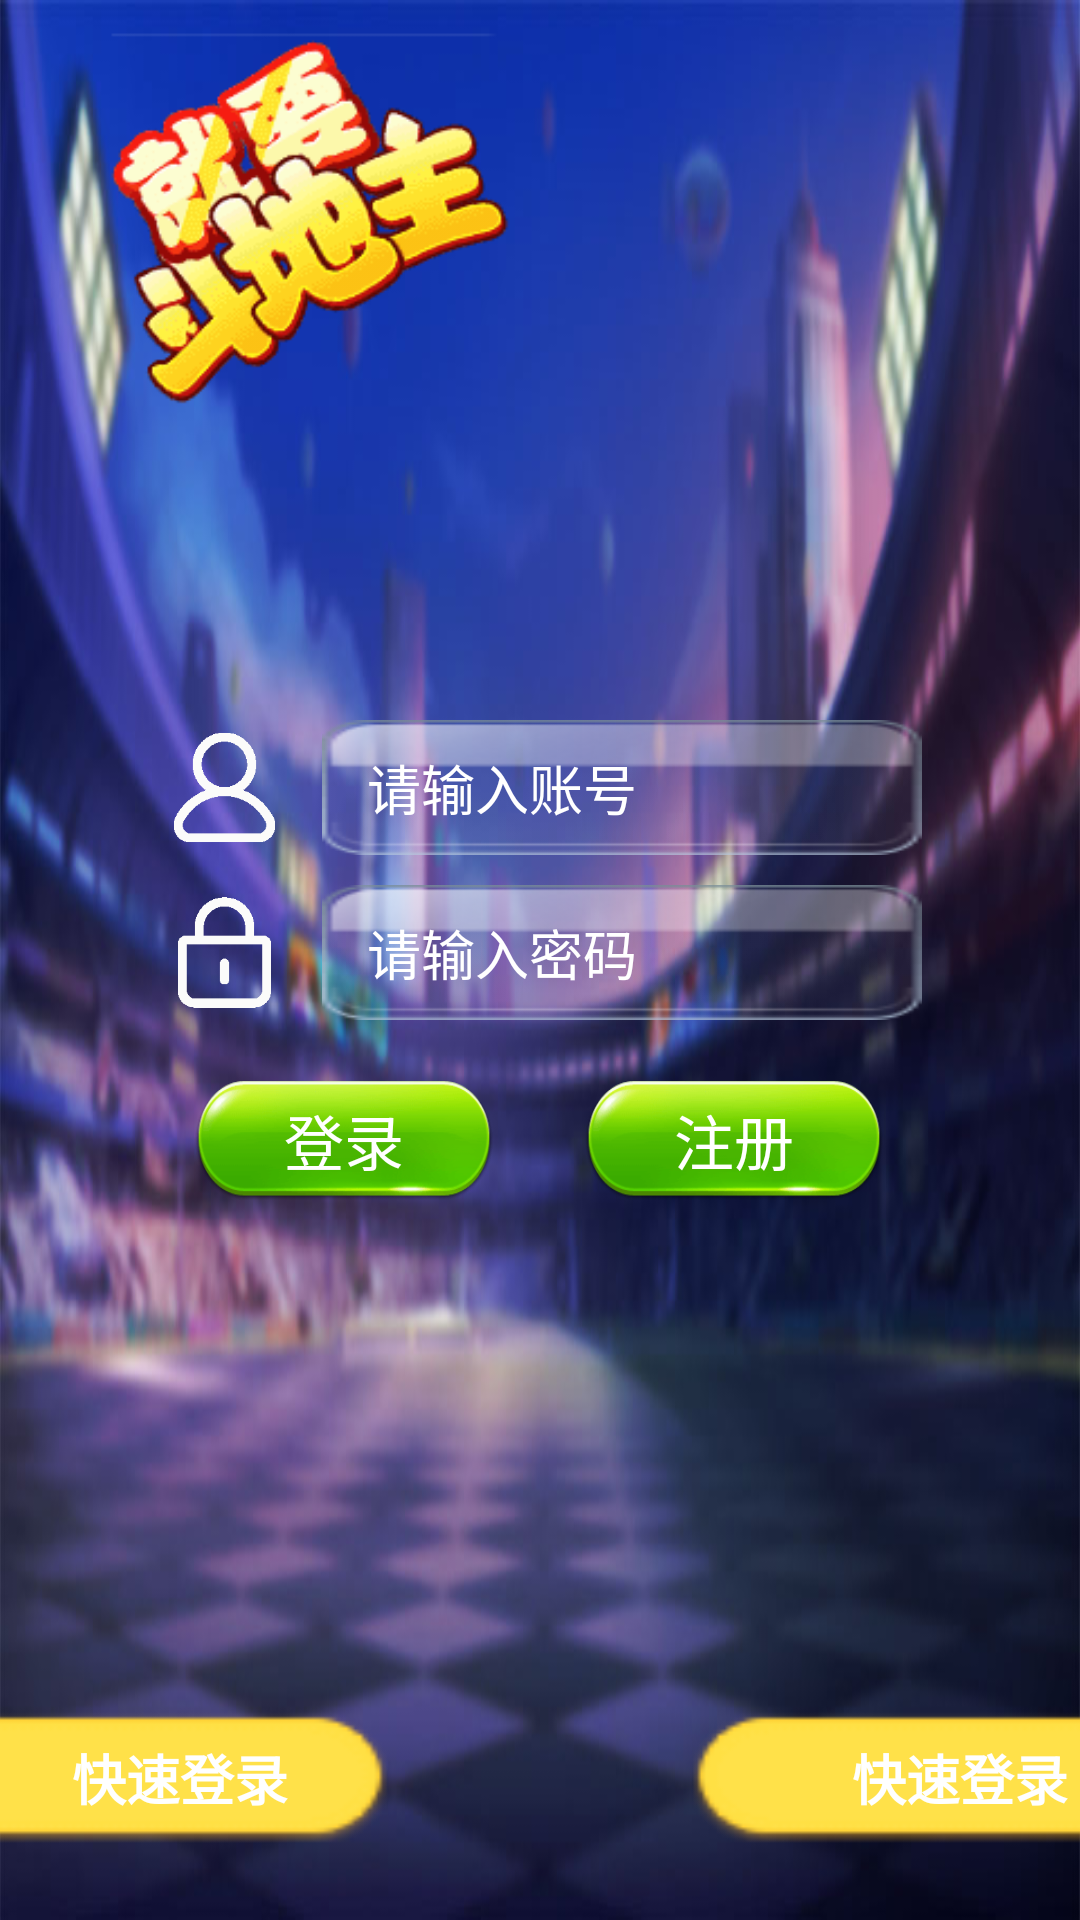

Android layout source for this screen:
<!-- AndroidManifest.xml: activity theme AppCompatFullScreen -->
<!-- res/layout/activity_login.xml -->
<?xml version="1.0" encoding="utf-8"?>
<RelativeLayout xmlns:android="http://schemas.android.com/apk/res/android"
    android:orientation="vertical" android:layout_width="match_parent"
    android:layout_height="match_parent">

    <ImageView
        android:layout_width="match_parent"
        android:layout_height="match_parent"
        android:background="@mipmap/ddz_bg"/>

    <ImageView
        android:layout_marginLeft="20dp"
        android:layout_width="150dp"
        android:layout_height="150dp"
        android:src="@mipmap/ddz"/>

    <RelativeLayout
        android:layout_width="wrap_content"
        android:layout_height="wrap_content"
        android:layout_centerInParent="true">

        <LinearLayout
            android:id="@+id/user"
            android:layout_width="wrap_content"
            android:layout_height="wrap_content"
            android:orientation="horizontal">

            <ImageView
                android:layout_width="45dp"
                android:layout_height="45dp"
                android:src="@mipmap/user"
                />

            <EditText
                android:id="@+id/ed_username"
                android:layout_marginLeft="10dp"
                android:layout_width="200dp"
                android:layout_height="45dp"
                android:paddingRight="8dp"
                android:paddingLeft="15dp"
                android:gravity="left|center"
                android:hint="@string/input_user"
                android:textColorHint="@color/white"
                android:textColor="@color/white"
                android:textSize="18sp"
                android:background="@mipmap/input_bg"/>

        </LinearLayout>


        <LinearLayout
            android:id="@+id/password"
            android:layout_below="@id/user"
            android:layout_width="wrap_content"
            android:layout_height="wrap_content"
            android:orientation="horizontal"
            android:layout_marginTop="10dp">

            <ImageView
                android:layout_width="45dp"
                android:layout_height="45dp"
                android:src="@mipmap/password"
                />

            <EditText
                android:id="@+id/ed_password"
                android:layout_marginLeft="10dp"
                android:layout_width="200dp"
                android:layout_height="45dp"
                android:paddingRight="8dp"
                android:paddingLeft="15dp"
                android:gravity="left|center"
                android:textColorHint="@color/white"
                android:hint="@string/input_pass"
                android:textColor="@color/white"
                android:textSize="18sp"
                android:background="@mipmap/input_bg"/>

        </LinearLayout>

        <LinearLayout
            android:layout_marginTop="10dp"
            android:layout_width="wrap_content"
            android:layout_height="wrap_content"
            android:layout_below="@+id/password"
            android:layout_centerHorizontal="true"
            android:orientation="horizontal">

            <TextView
                android:id="@+id/tv_login"
                android:layout_width="100dp"
                android:layout_height="40dp"
                android:layout_marginTop="10dp"
                android:background="@mipmap/md_green_btn"
                android:text="登录"
                android:textColor="@color/white"
                android:textSize="20sp"
                android:gravity="center"
                />
            <TextView
                android:id="@+id/tv_register"
                android:layout_marginLeft="30dp"
                android:layout_width="100dp"
                android:layout_height="40dp"
                android:layout_marginTop="10dp"
                android:background="@mipmap/md_green_btn"
                android:text="注册"
                android:textColor="@color/white"
                android:textSize="20sp"
                android:gravity="center"
                />

        </LinearLayout>

    </RelativeLayout>

    <LinearLayout
        android:layout_width="match_parent"
        android:layout_height="45dp"
        android:orientation="horizontal"
        android:layout_alignParentBottom="true"
        android:layout_marginBottom="25dp"
        android:gravity="center">

        <RelativeLayout
            android:layout_width="160dp"
            android:layout_height="match_parent">
            <TextView
                android:layout_width="match_parent"
                android:layout_height="match_parent"
                android:text="@string/quick_login"
                android:textColor="@color/white"
                android:gravity="center"
                android:textSize="18sp"
                android:textStyle="bold"
                android:background="@mipmap/login_btn_bg"
                android:paddingLeft="20dp"
                />
            <ImageView
                android:layout_width="30dp"
                android:layout_height="30dp"
                android:src="@mipmap/qq_icon"
                android:layout_marginLeft="20dp"
                android:layout_centerVertical="true"/>

        </RelativeLayout>

        <RelativeLayout
            android:layout_width="160dp"
            android:layout_height="match_parent"
            android:layout_marginLeft="100dp">
            <TextView
                android:layout_width="match_parent"
                android:layout_height="match_parent"
                android:text="@string/quick_login"
                android:textStyle="bold"
                android:textColor="@color/white"
                android:gravity="center"
                android:textSize="18sp"
                android:background="@mipmap/login_btn_bg"
                android:paddingLeft="20dp"
                />
            <ImageView
                android:layout_width="30dp"
                android:layout_height="30dp"
                android:src="@mipmap/wx_icon"
                android:layout_marginLeft="20dp"
                android:layout_centerVertical="true"/>

        </RelativeLayout>

    </LinearLayout>

</RelativeLayout>
<!-- resources referenced by this layout -->
<resources>
  <color name="white">#ffffff</color>
  <!-- mipmap ddz: png bitmap (mipmap-xhdpi, 24137 bytes) -->
  <!-- mipmap ddz_bg: png bitmap (mipmap-xxxhdpi, 352470 bytes) -->
  <!-- mipmap input_bg: png bitmap (mipmap-xhdpi, 1489 bytes) -->
  <!-- mipmap login_btn_bg: png bitmap (mipmap-xhdpi, 595 bytes) -->
  <!-- mipmap md_green_btn: png bitmap (mipmap-xhdpi, 6474 bytes) -->
  <!-- mipmap password: png bitmap (mipmap-xhdpi, 3743 bytes) -->
  <!-- mipmap user: png bitmap (mipmap-xhdpi, 3843 bytes) -->
  <string name="input_pass">请输入密码</string>
  <string name="input_user">请输入账号</string>
  <string name="quick_login">快速登录</string>
  <style name="AppCompatFullScreen" parent="Theme.AppCompat.NoActionBar">
          <item name="android:windowFullscreen">true</item>
          <item name="android:windowContentOverlay">@null</item>
      </style>
</resources>
